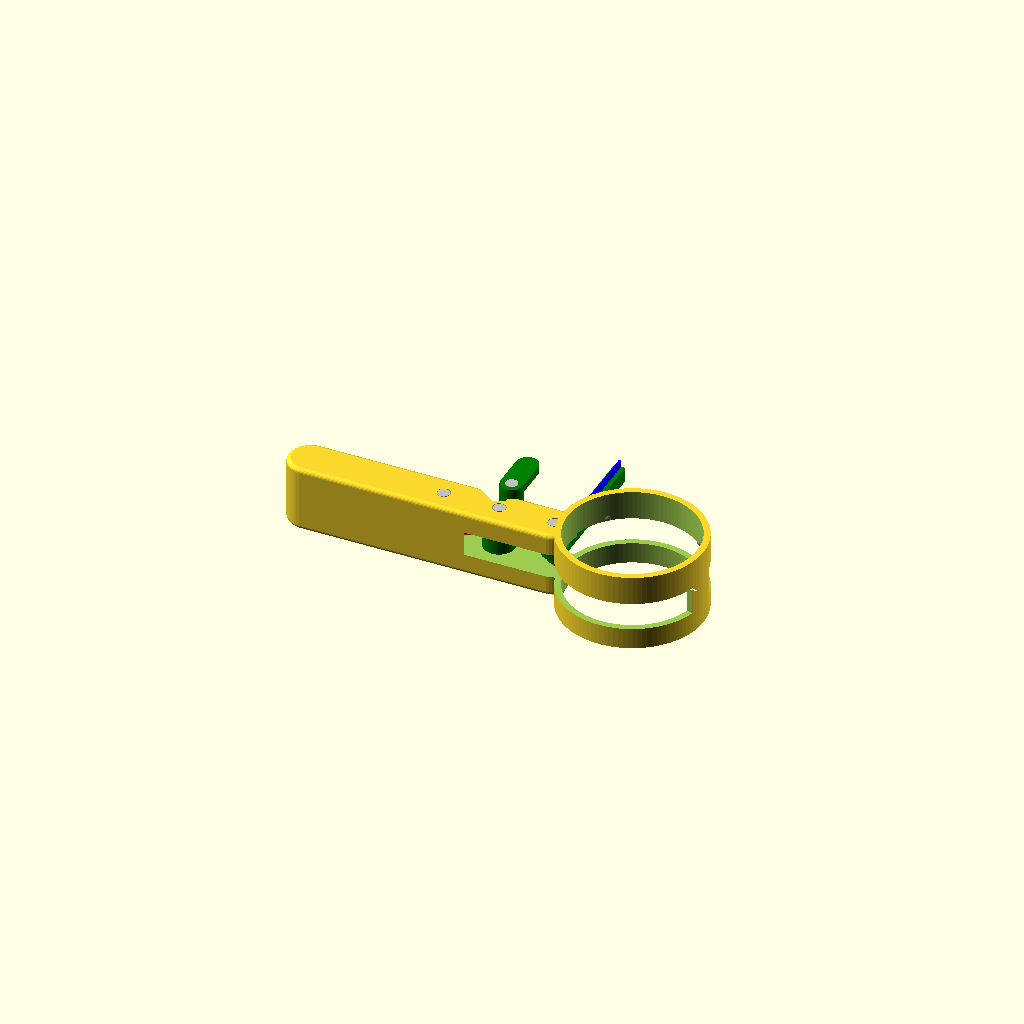
Cell 1 — every parameter at its default value.
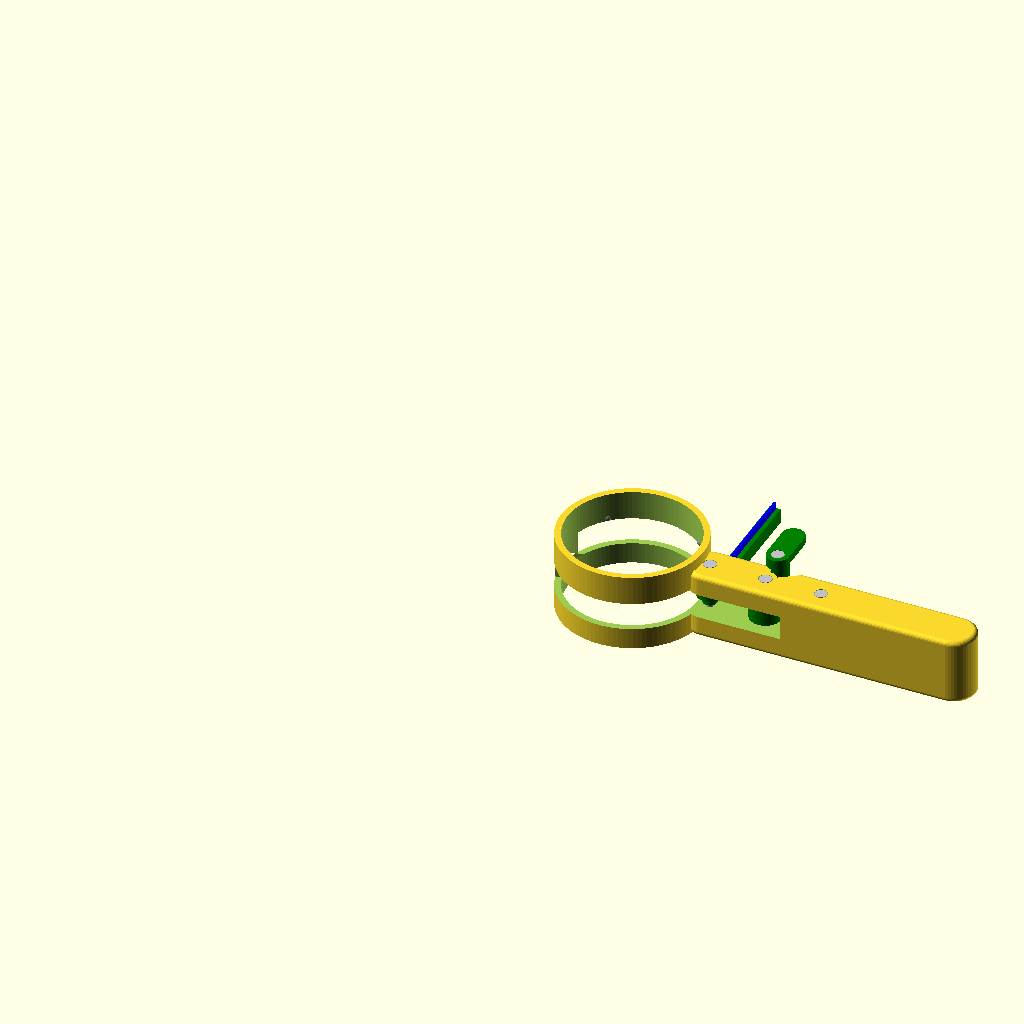
Cell 2 — right_handed set to true, the other parameters unchanged.
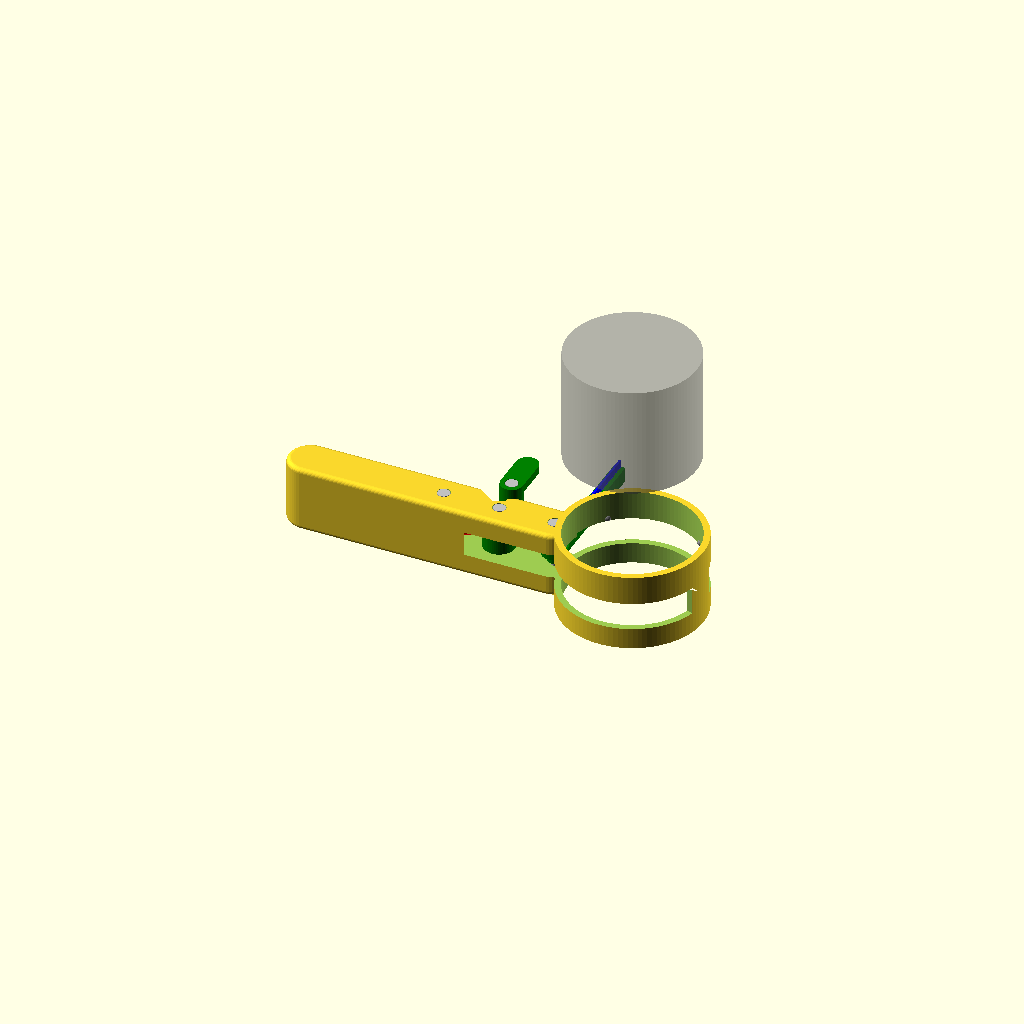
Cell 3: animate = true (everything else at default).
All cells are drawn from one camera (rotation 55°, 0°, 25°, orthographic, colour scheme Cornfield), so only the parameter changes between them.
Source of the model, aeropress_cleaner.scad:
// OpenSCAD Model for Aeropress Plunger Wiper Ring (ADCR)
// Simplified 2-Part Mechanical System with Shroud and M3 Metal Pivot Screw:
// 1. Ring Body (Rigid): 35mm tall collar with 330-degree slot and internal stop ledge.
// 2. Wiper Arm (Rigid): Long pivoted lever (65mm) that completely crosses the plunger.
// 3. Wiper Blade (Flexible): 57mm TPU blade pointing upwards, starts 8mm from pivot.

use <MCAD/involute_gears.scad>

// --- PART SELECTOR ---
part = "all"; // [all: Visual Assembly, ring: Ring Body (Rigid), wiper: Wiper Arm (Rigid), trigger: Trigger Lever (Rigid), blade: Wiper Blade (Flexible)]

// --- CUSTOMIZABLE PARAMETERS ---
plunger_di = 58.0;
plunger_dome_h = 3.5;
right_handed = false; // Set to true for right-handed version, false for left-handed

// --- ADVANCED PARAMETERS ---
wall_thickness = 3.0; // thick walls for robust ring
clearance = 0.2;

// Hinge/Pivot geometry (M3 Metal Screw Pivot)
pivot_x = -35.0;
pivot_y = 0.0;
trigger_pivot_x = -60.0;
trigger_pivot_y = 0.0;

screw_tap_d = 2.8;     // M3 threads tap directly into plastic
screw_clearance_d = 3.3; // loose fit for smooth pivot rotation
screw_head_d = 6.0;    // recess for M3 socket head cap screw
screw_head_h = 2.5;

// Handle and Spring peg positions
stationary_handle_x = -145.0;
stationary_handle_y = 0.0;
spring_peg_d = 3.0; // fits inside 4mm ID spring
handle_roundover = 2.0; // radius of roundover on handle edges

// --- ANIMATION CONTROLS ---
animate = false;
time_t = undef;
t_val = (time_t != undef) ? time_t : $t;

// Wiper Angle Animation:
// t = 0.0 -> 0.2: Wiper parks at +90 degrees (idle, top)
// t = 0.2 -> 0.5: Wiper sweeps clockwise to -90 degrees (compressing spring)
// t = 0.5 -> 0.8: Wiper returns counter-clockwise to +90 degrees
wiper_angle = 
    (t_val < 0.2) ? 90 :
    (t_val < 0.5) ? 90 - ((t_val - 0.2) / 0.3) * 180 :
    (t_val < 0.8) ? -90 + ((t_val - 0.5) / 0.3) * 180 :
    90;

// Trigger Angle Animation: Squeezes counter-clockwise from -90 -> -45 linked to wiper (ratio 4:1)
trigger_angle = -90.0 - (wiper_angle - 90.0) / 4.0;


// Plunger insertion animation
plunger_z = 
    (t_val < 0.1) ? 60 - (t_val/0.1)*60 :
    (t_val < 0.8) ? 0.0 :
    ((t_val - 0.8)/0.2)*60;

module directional_layout() {
    if (right_handed) {
        mirror([1, 0, 0]) children();
    } else {
        children();
    }
}

if (part == "all") {
    directional_layout() assembly();
} else if (part == "ring") {
    directional_layout() ring_body();
} else if (part == "wiper") {
    directional_layout() wiper_arm();
} else if (part == "trigger") {
    directional_layout() trigger_lever();
} else if (part == "blade") {
    directional_layout() wiper_blade();
}

module assembly() {
    // 1. Ring Body (Rigid)
    ring_body();
    
    // 2. Wiper Arm & Blade (Pivot A)
    translate([pivot_x, pivot_y, 0.0]) {
        rotate([0, 0, wiper_angle]) {
            color("green") wiper_arm();
            color("blue") wiper_blade();
        }
    }
    
    // 3. Trigger Lever (Pivot B)
    translate([trigger_pivot_x, trigger_pivot_y, 0.0]) {
        rotate([0, 0, trigger_angle]) {
            color("green") trigger_lever();
            // Mock M3x20 screw for trigger spring peg (translated to counterbore shoulder Z=16.6)
            translate([-12.0, 0.0, 16.6])
                rotate([180, 0, 0])
                    mock_m3_screw(len = 20.0);
        }
    }
    
    // 4. M3 Metal Pivot Screws (Pivot A & B)
    // Translated to counterbore shoulder (Z = 15.0 - 3.0 = 12.0)
    translate([pivot_x, pivot_y, 12.0])
        rotate([180, 0, 0])
            mock_m3_screw(len = 30.0);
    translate([trigger_pivot_x, trigger_pivot_y, 12.0])
        rotate([180, 0, 0])
            mock_m3_screw(len = 30.0);
            
    // 4a. Mock M3x30 screw for casing spring peg (Through-screw, head at top Z=12.0)
    translate([-85.0, 0.0, 12.0])
        rotate([180, 0, 0])
            mock_m3_screw(len = 30.0);
            
    // 5. Mock Plunger (Animated)
    if (animate || t_val > 0) {
        translate([0, 0, plunger_z])
            mock_plunger();
    }
    
    // 6. Mock Spring (Animated compression between pegs, global z = -4.2)
    trigger_peg_x = trigger_pivot_x + 12.0 * cos(trigger_angle + 180.0);
    trigger_peg_y = trigger_pivot_y + 12.0 * sin(trigger_angle + 180.0);
    
    stationary_peg_x = -85.0;
    stationary_peg_y = 0.0;
    
    dx = trigger_peg_x - stationary_peg_x;
    dy = trigger_peg_y - stationary_peg_y;
    dist = sqrt(dx*dx + dy*dy);
    angle = atan2(dy, dx);
    
    color("red")
        translate([stationary_peg_x, stationary_peg_y, 0.0])
            rotate([0, 0, angle])
                rotate([0, 90, 0])
                    cylinder(d = 10.0, h = dist, $fn=20);
}

module ring_body() {
    difference() {
        // UNION of all positive geometry
        union() {
            // 1. Ring Wall (with Slot cut out of it)
            difference() {
                // Main ring cylinder (height 35mm, from z = -15 to +20)
                translate([0, 0, -15.0])
                    cylinder(d = plunger_di + 2 * wall_thickness, h = 35.0, $fn = 100);
                
                // Horizontal Slot in ring wall for arm/blade to sweep (Z span: z = -5.5 -> +7.0, height 12.5mm)
                translate([0, 0, -5.5]) {
                    intersection() {
                        difference() {
                            cylinder(d = plunger_di + 2*wall_thickness + 5.0, h = 12.5, $fn=100);
                            cylinder(d = plunger_di - 2.0, h = 14.0, center=true, $fn=100);
                        }
                        linear_extrude(height = 12.5) {
                            polygon([
                                [0.0, 0.0],
                                [75.0 * cos(15.0), 75.0 * sin(15.0)],
                                [75.0 * cos(90.0), 75.0 * sin(90.0)],
                                [75.0 * cos(180.0), 75.0 * sin(180.0)],
                                [75.0 * cos(270.0), 75.0 * sin(270.0)],
                                [75.0 * cos(345.0), 75.0 * sin(345.0)]
                            ]);
                        }
                    }
                }
            }
            
            // 2. Straight Tuning-Fork Handle Casing (z = -15.0 -> 15.0, H = 30mm)
            // A simple straight flat bar running from Pivot A to the grip end.
            hull() {
                translate([pivot_x, pivot_y, 0.0])
                    rounded_cylinder(d = 20.0, h = 30.0, r = handle_roundover, center = true);
                translate([trigger_pivot_x, trigger_pivot_y, 0.0])
                    rounded_cylinder(d = 20.0, h = 30.0, r = handle_roundover, center = true);
                translate([stationary_handle_x, 0.0, 0.0])
                    rounded_cylinder(d = 20.0, h = 30.0, r = handle_roundover, center = true);
            }
        }

        // SUBTRACT internal bores and holes from the entire assembly
        union() {
            // Upper Chamber (plunger bore, ID 58.3, z = 0 -> 20, extended to top)
            translate([0, 0, -0.1])
                cylinder(d = plunger_di + 0.3, h = 20.2, $fn = 100);
                
            // Lower Chamber (shroud, ID 58.3, z = -15 -> 0)
            translate([0, 0, -15.1])
                cylinder(d = plunger_di + 0.3, h = 15.2, $fn = 100);
                
            // M3 Screw Pivot holes (Pivot A):
            // Head recess at top of handle plate:
            translate([pivot_x, pivot_y, 15.0 - screw_head_h])
                cylinder(d = screw_head_d, h = screw_head_h + 0.1, $fn = 30);
            // Clearance hole through bottom plate, knuckle & top plate:
            translate([pivot_x, pivot_y, -15.1])
                cylinder(d = screw_clearance_d, h = 30.2, $fn = 30);
            // Hex nut recess at bottom of handle plate:
            translate([pivot_x, pivot_y, -15.1])
                cylinder(d = 6.2, h = 2.6, $fn = 6);
                
            // M3 Screw Pivot holes (Pivot B - Trigger):
            // Head recess at top of handle plate:
            translate([trigger_pivot_x, trigger_pivot_y, 15.0 - screw_head_h])
                cylinder(d = screw_head_d, h = screw_head_h + 0.1, $fn = 30);
            // Clearance hole through bottom plate, knuckle & top plate:
            translate([trigger_pivot_x, trigger_pivot_y, -15.1])
                cylinder(d = screw_clearance_d, h = 30.2, $fn = 30);
            // Hex nut recess at bottom of handle plate:
            translate([trigger_pivot_x, trigger_pivot_y, -15.1])
                cylinder(d = 6.2, h = 2.6, $fn = 6);
                
            // M3 Screw hole for stationary spring peg (Through-screw, Nut-secured at bottom)
            // Head recess at top of handle plate:
            translate([-85.0, 0.0, 15.0 - screw_head_h])
                cylinder(d = screw_head_d, h = screw_head_h + 0.1, $fn = 30);
            // Clearance hole through bottom plate, pocket & top plate:
            translate([-85.0, 0.0, -15.1])
                cylinder(d = screw_clearance_d, h = 30.2, $fn = 30);
            // Hex nut recess at bottom of handle plate:
            translate([-85.0, 0.0, -15.1])
                cylinder(d = 6.2, h = 2.6, $fn = 6);
                
            // 4. Internal Gear Pocket Cavity Cutout (z = -5.5 -> 5.5, height 11.0)
            // Houses both gear knuckles and the trigger lever swept path (open 30mm wide slot)
            translate([0, 0, -5.5]) {
                linear_extrude(height = 11.0) {
                    hull() {
                        translate([pivot_x, pivot_y])
                            circle(r = 15.0, $fn = 50);
                        translate([trigger_pivot_x, trigger_pivot_y])
                            circle(r = 15.0, $fn = 50);
                    }
                    // Asymmetric pocket extension (Z = -5.5 -> 5.5, X = -90 -> -50, Y = -7 -> 15)
                    // Clears the 10mm OD spring (extends to Y=-5) with 2mm clearance.
                    translate([-90.0, -7.0])
                        square([40.0, 22.0]);
                }
            }
            
            // 5. Trigger lever riser slot cutout in top plate (z = 5.5 -> 15.1)
            // Tightened arc spanning 85 -> 145 degrees (actual travel 90 -> 135)
            translate([trigger_pivot_x, trigger_pivot_y, 5.5]) {
                linear_extrude(height = 9.6) {
                    intersection() {
                        difference() {
                            circle(r = 12.0 + 8.0, $fn = 60);
                            circle(r = 12.0 - 7.0, $fn = 60);
                        }
                        polygon([
                            [0.0, 0.0],
                            [25.0 * cos(85.0), 25.0 * sin(85.0)],
                            [25.0 * cos(145.0), 25.0 * sin(145.0)]
                        ]);
                    }
                }
            }
            
        }
    }
    // 4. Plunger Guide Bumps (Z=8.0)
    plunger_guide_bumps();
}

module wiper_arm() {
    // Geared wiper arm (local origin [0,0,0] is Pivot A)
    // Squeegee arm points along +X, gear sector faces along -X (180 degrees)
    difference() {
        union() {
            // Knuckle (Split to avoid collision with trigger gear teeth)
            // Top half (standard size, Z = 0.0 -> 3.6)
            translate([0, 0, 0])
                cylinder(d = 11.6, h = 3.6, $fn = 50);
            // Bottom half (shrunk to gear root radius, Z = -3.6 -> 0.0)
            translate([0, 0, -3.6])
                cylinder(d = 6.26, h = 3.6, $fn = 50);
                
            // Stiffened Wiper Arm bar (length 63.0mm, thickness 6.6mm, z = -3.6 -> 3.0)
            translate([0, -2.5, -3.6])
                cube([63.0, 5.0, 6.6]);
                
            // 5.0mm Pinion Gear Sector centered at Z=-1.8 (thickness 3.6mm, z = -3.6 -> 0.0)
            // Uses MCAD involute gear library for smoother meshing.
            translate([0, 0, -1.8])
                rotate([0, 0, 180])
                    involute_gear_sector(
                        pitch_r = 5.0,
                        full_teeth = 6,
                        sector_angle = 240,
                        gear_rotation = 30,
                        thickness = 3.6
                    );
        }

        // Pin Hole (Clearance fit for M3 screw)
        cylinder(d = screw_clearance_d, h = 10.0, center = true, $fn = 30);
            
        // Wiper Blade slot (dovetail, 4.6mm deep, Z = -1.6 -> 3.0)
        translate([8.0, 0, 0.7])
            dovetail_solid(55.1);
    }
}

module trigger_lever() {
    // Geared moving thumb trigger lever (local origin [0,0,0] is Pivot B)
    // Gear sector faces along 0 degrees (straight right), thumb tab extends along 180 degrees (straight left)
    difference() {
        union() {
            // Knuckle (middle pivot block: z = -3.6 -> 3.6, height 7.2)
            cylinder(d = 14.0, h = 7.2, center = true, $fn = 50);
            
            // Offset trigger arm inside upper half of the slot (H = 3.6mm, z = 0.0 -> 3.6)
            hull() {
                translate([0, 0, 1.8])
                    cylinder(d = 14.0, h = 3.6, center = true, $fn = 50);
                translate([-12.0, 0.0, 1.8])
                    cylinder(d = 7.0, h = 3.6, center = true, $fn = 50);
            }
            
            // Riser (vertical cylinder, split to clear 10mm spring at bottom)
            // Lower part (Z = 3.5 -> 5.0, d = 7.0 to fit inside spring ID 8.0)
            translate([-12.0, 0.0, 3.5])
                cylinder(d = 7.0, h = 1.5, $fn = 50);
            // Upper part (Z = 5.0 -> 16.2, d = 10.0 for strength)
            translate([-12.0, 0.0, 5.0])
                cylinder(d = 10.0, h = 11.2, $fn = 50);
            
            // Thumb Tab horizontal plate (sitting at z = 16.0, thickness 3.6mm, 1.0mm clearance gap)
            // No center=true, so spans Z = 16.0 -> 19.6
            translate([-12.0, 0.0, 16.0]) {
                hull() {
                    cylinder(d = 10.0, h = 3.6, $fn = 50);
                    translate([-15.0, 0.0, 0.0])
                        cylinder(d = 10.0, h = 3.6, $fn = 50);
                }
            }
                
            // 20.0mm Gear Sector centered at Z=-1.8 (thickness 3.6mm, z = -3.6 -> 0.0)
            // Uses MCAD involute gear library for smoother meshing.
            translate([0, 0, -1.8])
                rotate([0, 0, 67.5])
                    involute_gear_sector(
                        pitch_r = 20.0,
                        full_teeth = 24,
                        sector_angle = 75,
                        gear_rotation = 0,
                        thickness = 3.6
                    );
        }

        // Pin Hole (Clearance fit for M3 screw)
        cylinder(d = screw_clearance_d, h = 10.0, center = true, $fn = 30);
        
        // M3 Screw hole for trigger spring peg (goes through riser, nut-secured)
        // Head counterbore at top of thumb tab (d=6.0, depth 3.0, Z=16.6 to 19.7)
        translate([-12.0, 0.0, 16.6])
            cylinder(d = 6.0, h = 3.2, $fn = 30);
        // Clearance hole through riser/arm (d=3.4, Z=3.0 to 16.6)
        translate([-12.0, 0.0, 2.9])
            cylinder(d = 3.4, h = 13.8, $fn = 20);
        // Hex nut pocket at bottom of arm (d=5.8 flat-to-flat, depth 3.0, Z=0.0 to 3.0)
        translate([-12.0, 0.0, -0.1])
            rotate([0, 0, 30])
                cylinder(d = 5.8 / cos(30), h = 3.2, $fn = 6);
    }
}

module wiper_blade() {
    // Flexible TPU squeegee blade
    // Fits into the wiper arm slot and extends upwards to scrape the plunger face.
    // Shifted to start at local x = 8.0 to clear pivot knuckle.
    // Total length is 55.0mm.
    // Total height is 7.6mm (4.6mm in slot, 3.0mm sticking out).
    // Shifted to Z=0.7 to match the deeper wiper arm slot.
    translate([8.0, 0, 0.7]) {
        // Base slot block (dovetail with clearance)
        dovetail_blade_base(55.0, clearance);
        // Squeegee flap (3.0mm sticks out, total height 7.6mm, z = 2.9 -> 6.0 global)
        // Centered in Y, with 0.1mm overlap at base
        translate([0, -0.5, 2.2])
            cube([55.0, 1.0, 3.1]);
    }
}

module mock_m3_screw(len = 12.0) {
    color("silver") {
        // Head flush with Z=0, goes down to Z=-3.0
        translate([0, 0, -3.0])
            cylinder(d = 5.5, h = 3.0, $fn = 20);
        // Shaft goes from Z=-0.5 to len-3.0 (0.5mm overlap)
        translate([0, 0, -0.5])
            cylinder(d = 3.0, h = len - 2.5, $fn = 20);
    }
}

// --- MOCK PLUNGER ---
module mock_plunger() {
    color([0.5, 0.5, 0.5, 0.6]) {
        difference() {
            cylinder(d = plunger_di, h = 50.0, $fn=100);
            translate([0, 0, -1])
                cylinder(d = plunger_di - 4.0, h = 48.0, $fn=100);
        }
        if (plunger_dome_h > 0) {
            r_val = plunger_di / 2;
            R_sph = (r_val * r_val + plunger_dome_h * plunger_dome_h) / (2 * plunger_dome_h);
            difference() {
                translate([0, 0, plunger_dome_h - R_sph])
                    sphere(r = R_sph, $fn=100);
                translate([0, 0, -R_sph])
                    cube([R_sph*2 + 10, R_sph*2 + 10, R_sph*2], center=true);
            }
        }
    }
}

// --- GEAR HELPER MODULES ---
module sector_cylinder(r, angle, h) {
    // Generates a cylinder sector of radius r, height h, centered at origin
    // Spans 'angle' degrees symmetrically around the +X axis (from -angle/2 to +angle/2)
    linear_extrude(height = h, center = true)
        polygon([
            [0.0, 0.0],
            [r * cos(-angle/2), r * sin(-angle/2)],
            [r * cos(-angle/4), r * sin(-angle/4)],
            [r, 0.0],
            [r * cos(angle/4), r * sin(angle/4)],
            [r * cos(angle/2), r * sin(angle/2)]
        ]);
}

module involute_gear_sector(pitch_r, full_teeth, sector_angle, gear_rotation, thickness) {
    // Generates a gear sector using MCAD involute gear library
    // pitch_r: pitch radius of the gear
    // full_teeth: number of teeth in the full gear
    // sector_angle: angle of the sector to keep
    // gear_rotation: rotation of the gear before cutting (to align teeth)
    // thickness: gear thickness
    cp = pitch_r * 2 * PI / full_teeth;
    outer_r = pitch_r * (1 + 2.0 / full_teeth) + 1.0; // add 1mm safety margin
    
    intersection() {
        rotate([0, 0, gear_rotation])
            translate([0, 0, -thickness/2])
                gear(
                    number_of_teeth = full_teeth,
                    circular_pitch = cp,
                    pressure_angle = 20,
                    clearance = 0.2,
                    gear_thickness = thickness,
                    rim_thickness = thickness,
                    rim_width = 0,
                    hub_thickness = thickness,
                    hub_diameter = 0,
                    bore_diameter = 0,
                    circles = 0
                );
        sector_cylinder(r = outer_r, angle = sector_angle, h = thickness + 0.1);
    }
}

// --- DOVETAIL HELPER MODULES ---
module dovetail_solid(length) {
    rotate([0, 90, 0])
        linear_extrude(height = length)
            polygon([
                [2.3, -1.25],
                [2.3, 1.25],
                [-2.3, 0.75],
                [-2.3, -0.75]
            ]);
}

module dovetail_blade_base(length, clear = 0.0) {
    w_top = 1.5 - clear;
    w_bottom = 2.5 - clear;
    rotate([0, 90, 0])
        linear_extrude(height = length)
            polygon([
                [2.3, -w_bottom/2],
                [2.3, w_bottom/2],
                [-2.3, w_top/2],
                [-2.3, -w_top/2]
            ]);
}

module rounded_cylinder(d, h, r, center = true) {
    // Generates a cylinder with rounded top and bottom edges
    // d: diameter
    // h: height
    // r: roundover radius
    limit_r = min(r, d/2 - 0.1, h/2 - 0.1);
    
    z_shift = center ? 0 : h/2;
    
    translate([0, 0, z_shift]) {
        hull() {
            // Internal core cylinder
            cylinder(d = d - 2 * limit_r, h = h, center = true, $fn = 50);
            
            // Top rounding ring
            translate([0, 0, h/2 - limit_r])
                rotate_extrude($fn = 50)
                    translate([d/2 - limit_r, 0, 0])
                        circle(r = limit_r, $fn = 25);
                        
            // Bottom rounding ring
            translate([0, 0, -h/2 + limit_r])
                rotate_extrude($fn = 50)
                    translate([d/2 - limit_r, 0, 0])
                        circle(r = limit_r, $fn = 25);
        }
    }
}

module plunger_guide_bumps() {
    r_sphere = 1.5;
    protrusion = 0.8;
    rc = (plunger_di + 0.3)/2 + r_sphere - protrusion;
    color("gray") {
        for (a = [45, 135, 225, 315]) {
            rotate([0, 0, a])
                translate([rc, 0, 8.0])
                    sphere(r = r_sphere, $fn = 20);
        }
    }
}
Parameter table extracted from the source (name, type, default, range or options):
part: string, default "all", options "all", "ring", "wiper", "trigger", "blade"
plunger_di: number, default 58
plunger_dome_h: number, default 3.5
right_handed: bool, default false
wall_thickness: number, default 3
clearance: number, default 0.2
pivot_x: number, default -35
pivot_y: number, default 0
trigger_pivot_x: number, default -60
trigger_pivot_y: number, default 0
screw_tap_d: number, default 2.8
screw_clearance_d: number, default 3.3
screw_head_d: number, default 6
screw_head_h: number, default 2.5
stationary_handle_x: number, default -145
stationary_handle_y: number, default 0
spring_peg_d: number, default 3
handle_roundover: number, default 2
animate: bool, default false
